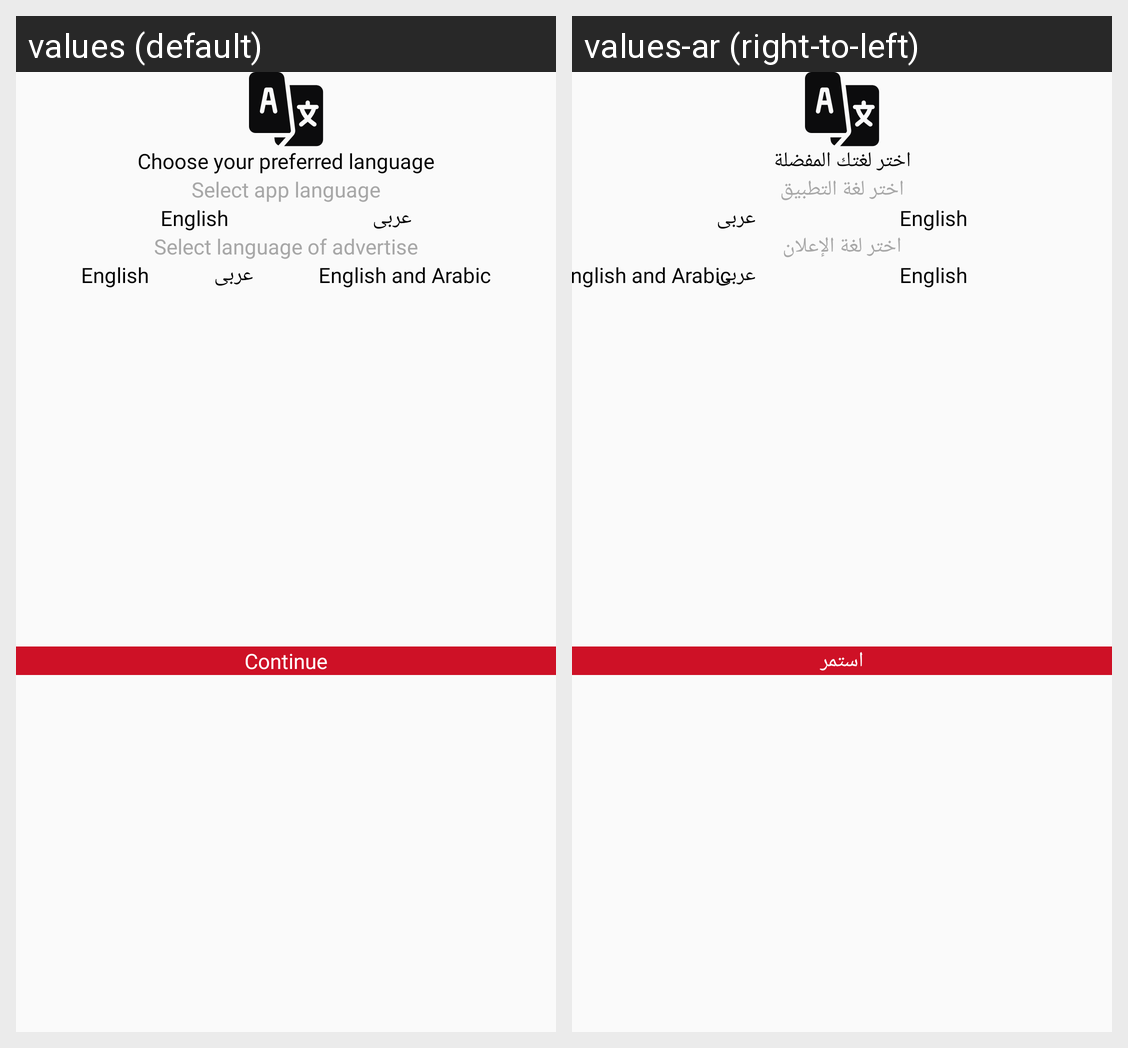

This grid shows one Android layout under two languages. Give, for every string resource on the screen, its name, the default text and each shown locale's text.
Android screen res/layout/activity_language_selection.xml rendered under 2 locales, left to right: values (default), values-ar (right-to-left). Device: Nexus 5 (rendered at 1080×1920; each locale shown at half size, 540×960, under a caption strip naming it); theme AppThemeNoActionBar.
Strings drawn on this screen, with the default value and each locale's value (text and hints the layout hard-codes, and strings that could not be matched under every locale, appear in the picture but are not listed):

lbl_choose_language
  values: Choose your preferred language
  values-ar: اختر لغتك المفضلة

lbl_select_app_lang
  values: Select app language
  values-ar: اختر لغة التطبيق

lbl_english
  values: English
  values-ar: English  [not translated; the default value is used]

lbl_arabic
  values: عربى
  values-ar: عربى  [not translated; the default value is used]

lbl_select_ad_lang
  values: Select language of advertise
  values-ar: اختر لغة الإعلان

lbl_english_and_arabic
  values: English and Arabic
  values-ar: English and Arabic  [not translated; the default value is used]

btn_continue
  values: Continue
  values-ar: استمر
